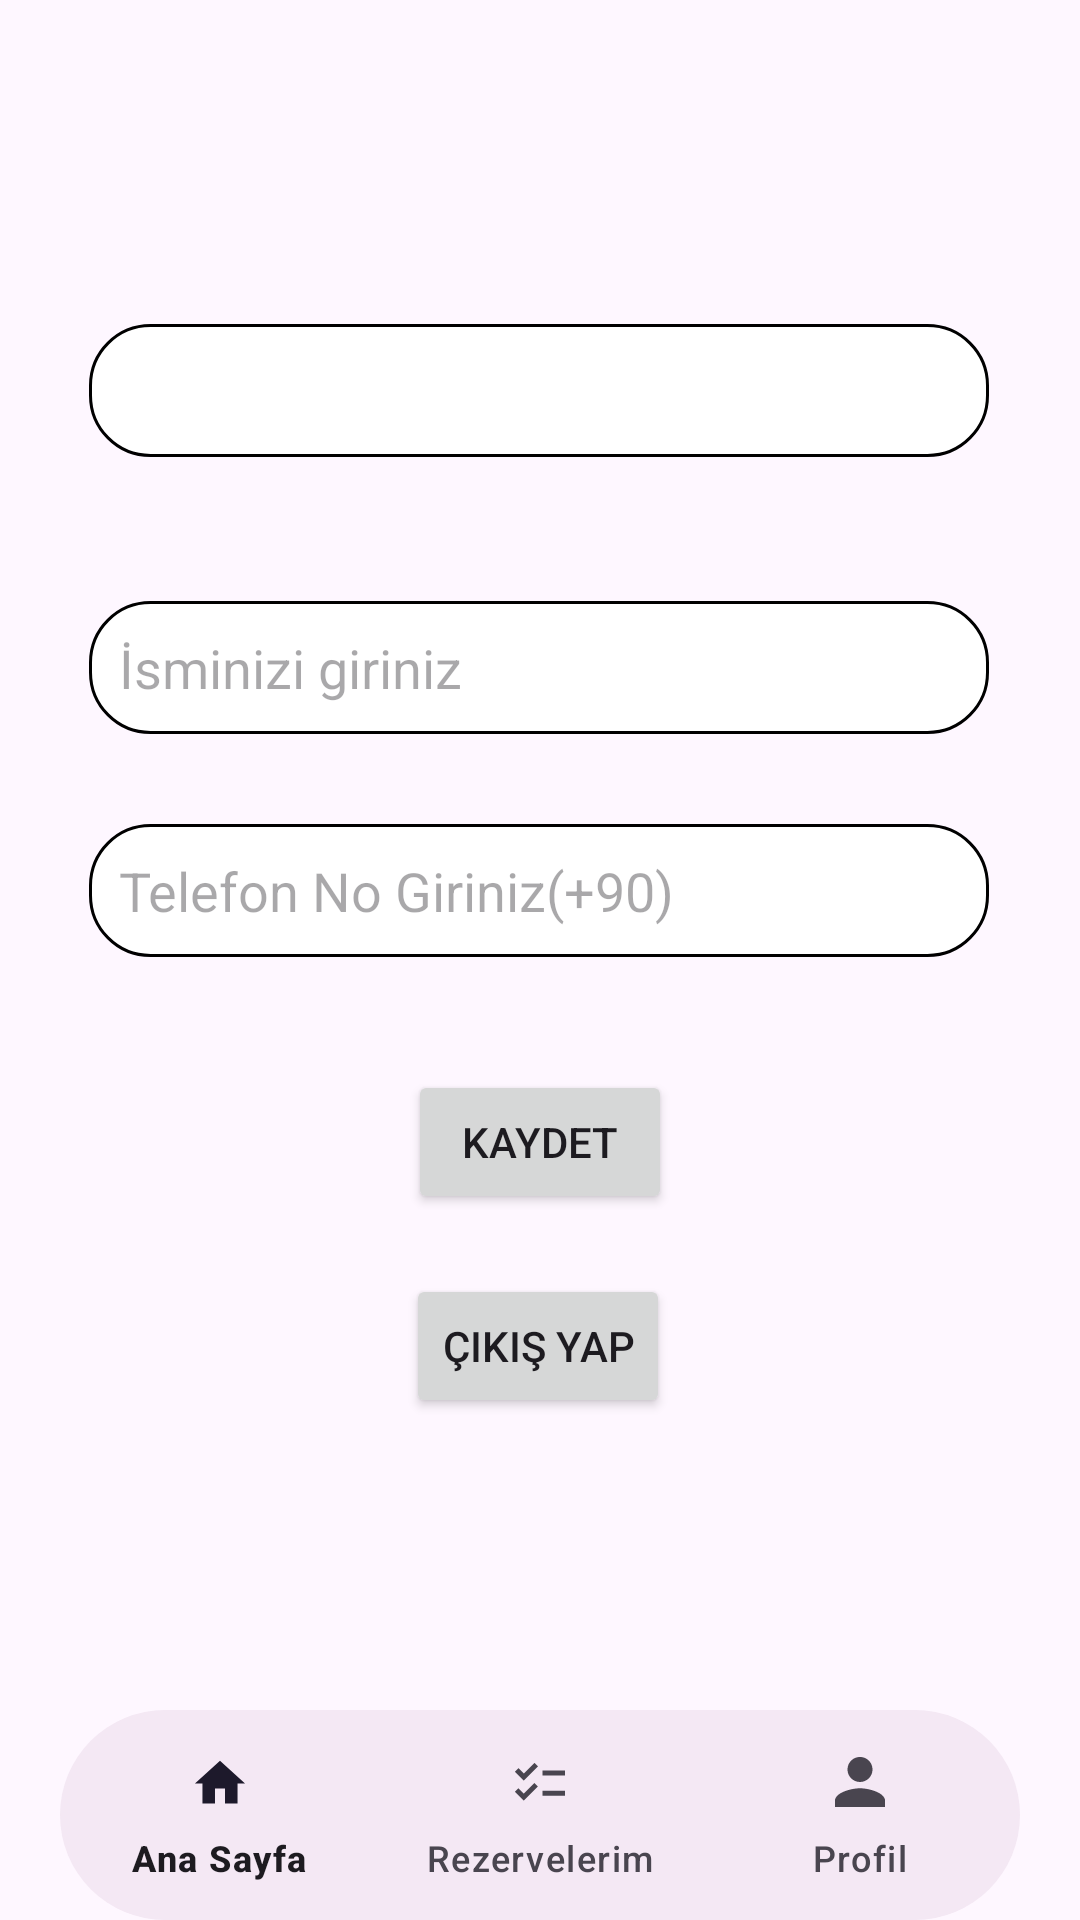

Write the Android layout XML for this screen, with the resource values it uses.
<!-- AndroidManifest.xml: application theme Theme.ParkingSystem -->
<!-- res/layout/activity_profile.xml -->
<?xml version="1.0" encoding="utf-8"?>
<androidx.constraintlayout.widget.ConstraintLayout xmlns:android="http://schemas.android.com/apk/res/android"
    xmlns:app="http://schemas.android.com/apk/res-auto"
    xmlns:map="http://schemas.android.com/apk/res-auto"
    xmlns:tools="http://schemas.android.com/tools"
    android:layout_width="match_parent"
    android:layout_height="match_parent"
    tools:context=".ProfileActivity">


    <RelativeLayout
        android:id="@+id/bottomBar"
        android:layout_width="match_parent"
        android:layout_height="70dp"
        app:layout_constraintEnd_toEndOf="parent"
        app:layout_constraintStart_toStartOf="parent"
        map:layout_constraintBottom_toBottomOf="parent">

        <com.google.android.material.bottomnavigation.BottomNavigationView
            android:id="@+id/bottomNavigationView"
            android:layout_width="match_parent"
            android:layout_height="75dp"
            map:layout_constraintBottom_toBottomOf="parent"
            map:layout_constraintEnd_toEndOf="parent"
            map:layout_constraintHorizontal_bias="0.5"
            map:layout_constraintStart_toStartOf="parent"
            map:menu="@menu/bottom_nav_menu"
            android:layout_marginLeft="20dp"
            android:layout_marginRight="20dp"

            android:background="@drawable/bottom_background"/>


    </RelativeLayout>

    <Button
        android:id="@+id/btnCikisYap"
        android:layout_width="wrap_content"
        android:layout_height="wrap_content"
        android:layout_marginTop="20dp"
        android:layout_marginBottom="100dp"
        android:onClick="btnCikisYap"
        android:text="Çıkış Yap"
        app:layout_constraintBottom_toTopOf="@+id/bottomBar"
        app:layout_constraintEnd_toEndOf="parent"
        app:layout_constraintHorizontal_bias="0.498"
        app:layout_constraintStart_toStartOf="parent"
        app:layout_constraintTop_toBottomOf="@+id/btnSave" />

    <EditText
        android:id="@+id/edtProfileName"
        android:layout_width="300dp"
        android:layout_height="wrap_content"
        android:foregroundGravity="center"
        android:layout_marginTop="48dp"
        android:ems="10"
        android:hint="İsminizi giriniz"
        android:inputType="text"
        app:layout_constraintEnd_toEndOf="parent"
        app:layout_constraintHorizontal_bias="0.497"
        app:layout_constraintStart_toStartOf="parent"
        app:layout_constraintTop_toBottomOf="@+id/edtProfileEposta"
        android:background="@drawable/rounded_edittext"/>

    <EditText
        android:inputType="none"
        android:editable="false"
        android:id="@+id/edtProfileEposta"
        android:layout_width="300dp"
        android:layout_height="wrap_content"
        android:layout_marginTop="108dp"
        android:ems="10"
        app:layout_constraintEnd_toEndOf="parent"
        app:layout_constraintHorizontal_bias="0.497"
        app:layout_constraintStart_toStartOf="parent"
        app:layout_constraintTop_toTopOf="parent"
        android:background="@drawable/rounded_edittext"/>

    <EditText
        android:id="@+id/edtProfilePhoneNumber"
        android:layout_width="300dp"
        android:layout_height="wrap_content"
        android:layout_marginTop="30dp"
        android:ems="10"
        android:hint="Telefon No Giriniz(+90)"
        android:inputType="phone"
        app:layout_constraintEnd_toEndOf="parent"
        app:layout_constraintHorizontal_bias="0.497"
        app:layout_constraintStart_toStartOf="parent"
        app:layout_constraintTop_toBottomOf="@+id/edtProfileName"
        android:background="@drawable/rounded_edittext"/>
    <ProgressBar
        android:id="@+id/progressBar"
        android:layout_width="wrap_content"
        android:layout_height="wrap_content"
        android:layout_gravity="center"
        android:visibility="gone"
        tools:ignore="MissingConstraints" />

    <Button
        android:id="@+id/btnSave"
        android:layout_width="wrap_content"
        android:layout_height="wrap_content"
        android:layout_marginTop="40dp"
        android:onClick="btnSave"
        android:text="Kaydet"
        app:layout_constraintBottom_toTopOf="@+id/btnCikisYap"
        app:layout_constraintEnd_toEndOf="parent"
        app:layout_constraintStart_toStartOf="parent"
        app:layout_constraintTop_toBottomOf="@+id/edtProfilePhoneNumber" />


</androidx.constraintlayout.widget.ConstraintLayout>
<!-- resources referenced by this layout -->
<resources>
  <!-- drawable bottom_background (drawable) -->
  <?xml version="1.0" encoding="utf-8"?>
  <shape xmlns:android="http://schemas.android.com/apk/res/android" android:shape="rectangle">
      <corners android:radius="50dp"/>
      <solid android:color="@color/bottomColor"/>
  
  
  </shape>
  <!-- drawable rounded_edittext (drawable) -->
  <?xml version="1.0" encoding="utf-8"?>
  <shape xmlns:android="http://schemas.android.com/apk/res/android" android:shape="rectangle">
      <solid android:color="#FFFFFF"/>
      <corners android:radius="20dp"/>
      <stroke android:width="1dp" android:color="@color/black"/>
      <padding android:top="10dp" android:bottom="10dp" android:right="10dp" android:left="10dp"/>
  
  
  
  
  </shape>
  <style name="Theme.ParkingSystem" parent="Base.Theme.ParkingSystem" />
  <color name="bottomColor">#F4E8F4</color>
  <color name="black">#FF000000</color>
  <style name="Base.Theme.ParkingSystem" parent="Theme.Material3.DayNight.NoActionBar">
  
  
          
          
      </style>
</resources>
